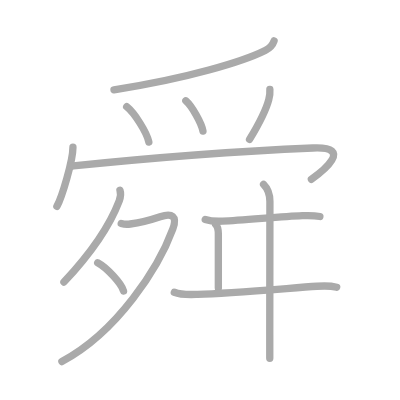
t = 0.00 s
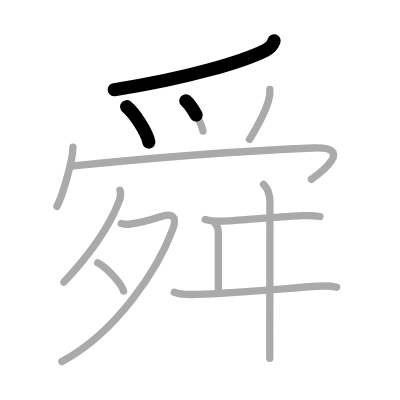
t = 2.50 s
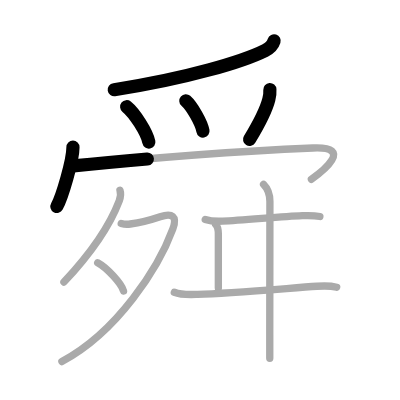
t = 5.25 s
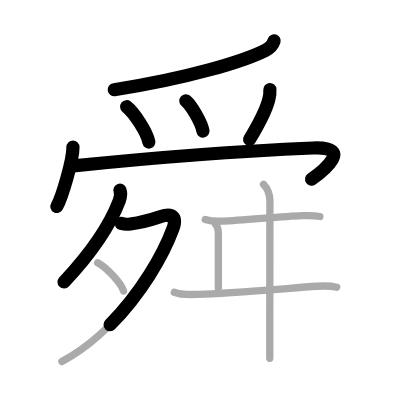
t = 7.75 s
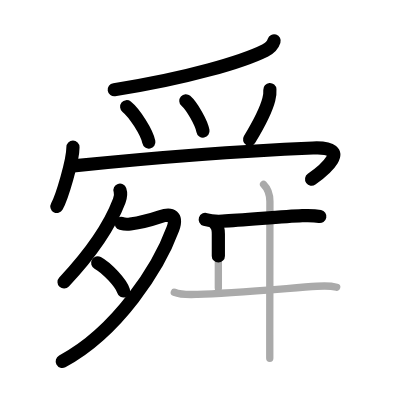
t = 10.50 s
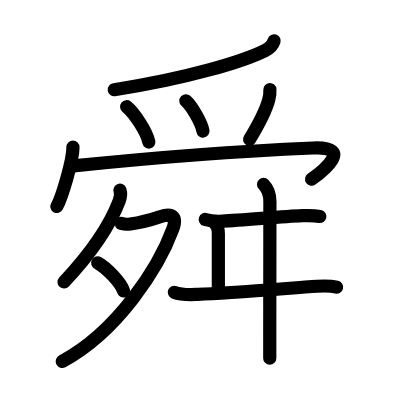
t = 13.00 s

The animated SVG that drew these frames (rendered in a browser with its animation timeline set to each time). Animation: 13 SMIL elements (animate=13); one cycle of 13.00 s.

<?xml version="1.0" standalone="no"?>
<!DOCTYPE svg PUBLIC "-//W3C//DTD SVG 1.1//EN"   "http://www.w3.org/Graphics/SVG/1.1/DTD/svg11.dtd">
<svg width="400px" height="400px"  version="1.1" xmlns="http://www.w3.org/2000/svg">
  <defs>
    <marker id="Triangle" viewBox="0 0 10 10" refX="0" refY="5" markerUnits="strokeWidth" markerWidth="3" style="stroke-opacity:0%;fill:#aaaaaa;" markerHeight="2" orient="auto">
      <path d="M 0 0 L 10 5 L 0 10 z" />
    </marker>
    
    <marker id="Arrow" viewBox="0 0 10 10" refX="5" refY="5" markerUnits="strokeWidth" markerWidth="1.8" style="stroke-opacity:0%;fill:#770000;" markerHeight="2" orient="auto">
      <path d="M 0 4 L 6 4 L 4 1 L 10 5 L 4 9 L 6 6 L 0 6 z" />
        <circle cx="5" cy="5" r="5" />
      </marker>
    
    <marker id="TriangleRed" viewBox="0 0 10 10" refX="0" refY="5" markerUnits="strokeWidth" markerWidth="3" style="stroke-opacity:0%;fill:#CC0000;" markerHeight="2" orient="auto">
      <path d="M 0 0 L 10 5 L 0 10 z" />
    </marker>
    
    <marker id="ArrowRed" viewBox="0 0 10 10" refX="5" refY="5" markerUnits="strokeWidth" markerWidth="1.8" style="stroke-opacity:0%;fill:#CC0000;" markerHeight="2" orient="auto">
      <path d="M 0 4 L 6 4 L 4 1 L 10 5 L 4 9 L 6 6 L 0 6 z" />
        <circle cx="5" cy="5" r="5" />
      </marker>
    
  </defs>
  
  <path style="fill:#ffffff; fill-opacity:100%; fill-rule:evenodd; stroke-width:0;" d="M 0 0 L 400px 0 L 400px 400px L 0 400px L 0 0" />

  <g transform="scale(3.6697247706422 3.6697247706422)">
<path style="fill:none; fill-opacity:0%; fill-rule:evenodd; stroke:#aaaaaa; stroke-opacity:100%; stroke-width: 1.5pt; stroke-linejoin:round; stroke-linecap:round;" d="M74.69 11.14c-0.44 1.36-1.55 2.17-2.43 2.62c-5.92 2.96-21.26 7.66-41.2 10.71"></path>
<path style="fill:none; fill-opacity:0%; fill-rule:evenodd; stroke:#aaaaaa; stroke-opacity:100%; stroke-width: 1.5pt; stroke-linejoin:round; stroke-linecap:round;" d="M34.52 29.08c2.13 1.7 5.51 6.99 6.04 9.63"></path>
<path style="fill:none; fill-opacity:0%; fill-rule:evenodd; stroke:#aaaaaa; stroke-opacity:100%; stroke-width: 1.5pt; stroke-linejoin:round; stroke-linecap:round;" d="M50.64 27.46c1.65 1.46 4.26 5.99 4.67 8.26"></path>
<path style="fill:none; fill-opacity:0%; fill-rule:evenodd; stroke:#aaaaaa; stroke-opacity:100%; stroke-width: 1.5pt; stroke-linejoin:round; stroke-linecap:round;" d="M73.54 24.39c0.06 0.91-0.03 1.8-0.28 2.68C72.51 30.01 70.51 33.85 68 38"></path>
<path style="fill:none; fill-opacity:0%; fill-rule:evenodd; stroke:#aaaaaa; stroke-opacity:100%; stroke-width: 1.5pt; stroke-linejoin:round; stroke-linecap:round;" d="M19.88 40.12c0 3.65-3.01 13.69-4.38 16.12"></path>
<path style="fill:none; fill-opacity:0%; fill-rule:evenodd; stroke:#aaaaaa; stroke-opacity:100%; stroke-width: 1.5pt; stroke-linejoin:round; stroke-linecap:round;" d="M19.98 45.22c14.15-1.47 41.02-3.85 65.3-4.89c11.41-0.49 2.42 6.53-0.42 8.53"></path>
<path style="fill:none; fill-opacity:0%; fill-rule:evenodd; stroke:#aaaaaa; stroke-opacity:100%; stroke-width: 1.5pt; stroke-linejoin:round; stroke-linecap:round;" d="M32.69 51.84c0.31 0.91 0.12 2.05-0.2 2.89c-2.24 5.9-6.74 13.27-15.07 22.13"></path>
<path style="fill:none; fill-opacity:0%; fill-rule:evenodd; stroke:#aaaaaa; stroke-opacity:100%; stroke-width: 1.5pt; stroke-linejoin:round; stroke-linecap:round;" d="M33.03 60.89c0.85 0.24 1.78 0.25 2.47 0.15c1.91-0.26 5.36-1.05 8.14-1.99c3.21-1.1 4.76-0.21 3.45 3.36C43.3 72.74 32.12 90.38 16.87 98.52"></path>
<path style="fill:none; fill-opacity:0%; fill-rule:evenodd; stroke:#aaaaaa; stroke-opacity:100%; stroke-width: 1.5pt; stroke-linejoin:round; stroke-linecap:round;" d="M26.62 71.62c2.48 1.35 6.42 5.55 7.04 7.66"></path>
<path style="fill:none; fill-opacity:0%; fill-rule:evenodd; stroke:#aaaaaa; stroke-opacity:100%; stroke-width: 1.5pt; stroke-linejoin:round; stroke-linecap:round;" d="M55.93 59.81c1.43 0.47 3.23 0.53 4.7 0.46c5.84-0.25 15.98-1.27 21.74-1.5c1.6-0.06 3.22-0.09 4.8 0.22"></path>
<path style="fill:none; fill-opacity:0%; fill-rule:evenodd; stroke:#aaaaaa; stroke-opacity:100%; stroke-width: 1.5pt; stroke-linejoin:round; stroke-linecap:round;" d="M58.75 61.13c0.81 0.81 0.75 1.77 0.75 2.87c0 4.92 0 12.53 0 14.5"></path>
<path style="fill:none; fill-opacity:0%; fill-rule:evenodd; stroke:#aaaaaa; stroke-opacity:100%; stroke-width: 1.5pt; stroke-linejoin:round; stroke-linecap:round;" d="M47.5 79.64c2 0.81 4.28 0.65 6.38 0.57c8.86-0.3 24.65-1.66 32.48-2.2c1.84-0.13 3.58-0.19 5.39 0.25"></path>
<path style="fill:none; fill-opacity:0%; fill-rule:evenodd; stroke:#aaaaaa; stroke-opacity:100%; stroke-width: 1.5pt; stroke-linejoin:round; stroke-linecap:round;" d="M71.82 50.25c1.34 1.34 1.73 2.75 1.73 4.67c0 0.93-0.03 24.21-0.04 36.21c0 3.14 0 5.51 0 6.5"></path>

<path style="fill:none; fill-opacity:0%; fill-rule:evenodd; stroke:#000000; stroke-opacity:100%; stroke-width: 2.7pt; stroke-linejoin:round; stroke-linecap:round;" d="M74.69 11.14c-0.44 1.36-1.55 2.17-2.43 2.62c-5.92 2.96-21.26 7.66-41.2 10.71" pathLength="100" stroke-dashoffset="100" stroke-dasharray="100 105"><animate id="dashAnim1" attributeName="stroke-dashoffset" from="100" to="0" dur="1s" calcMode="linear" fill="freeze"/></path>
<path style="fill:none; fill-opacity:0%; fill-rule:evenodd; stroke:#000000; stroke-opacity:100%; stroke-width: 2.7pt; stroke-linejoin:round; stroke-linecap:round;" d="M34.52 29.08c2.13 1.7 5.51 6.99 6.04 9.63" pathLength="100" stroke-dashoffset="100" stroke-dasharray="100 105"><animate id="dashAnim2" attributeName="stroke-dashoffset" from="100" to="0" dur="1s" calcMode="linear" begin="dashAnim1.end" fill="freeze"/></path>
<path style="fill:none; fill-opacity:0%; fill-rule:evenodd; stroke:#000000; stroke-opacity:100%; stroke-width: 2.7pt; stroke-linejoin:round; stroke-linecap:round;" d="M50.64 27.46c1.65 1.46 4.26 5.99 4.67 8.26" pathLength="100" stroke-dashoffset="100" stroke-dasharray="100 105"><animate id="dashAnim3" attributeName="stroke-dashoffset" from="100" to="0" dur="1s" calcMode="linear" begin="dashAnim2.end" fill="freeze"/></path>
<path style="fill:none; fill-opacity:0%; fill-rule:evenodd; stroke:#000000; stroke-opacity:100%; stroke-width: 2.7pt; stroke-linejoin:round; stroke-linecap:round;" d="M73.54 24.39c0.06 0.91-0.03 1.8-0.28 2.68C72.51 30.01 70.51 33.85 68 38" pathLength="100" stroke-dashoffset="100" stroke-dasharray="100 105"><animate id="dashAnim4" attributeName="stroke-dashoffset" from="100" to="0" dur="1s" calcMode="linear" begin="dashAnim3.end" fill="freeze"/></path>
<path style="fill:none; fill-opacity:0%; fill-rule:evenodd; stroke:#000000; stroke-opacity:100%; stroke-width: 2.7pt; stroke-linejoin:round; stroke-linecap:round;" d="M19.88 40.12c0 3.65-3.01 13.69-4.38 16.12" pathLength="100" stroke-dashoffset="100" stroke-dasharray="100 105"><animate id="dashAnim5" attributeName="stroke-dashoffset" from="100" to="0" dur="1s" calcMode="linear" begin="dashAnim4.end" fill="freeze"/></path>
<path style="fill:none; fill-opacity:0%; fill-rule:evenodd; stroke:#000000; stroke-opacity:100%; stroke-width: 2.7pt; stroke-linejoin:round; stroke-linecap:round;" d="M19.98 45.22c14.15-1.47 41.02-3.85 65.3-4.89c11.41-0.49 2.42 6.53-0.42 8.53" pathLength="100" stroke-dashoffset="100" stroke-dasharray="100 105"><animate id="dashAnim6" attributeName="stroke-dashoffset" from="100" to="0" dur="1s" calcMode="linear" begin="dashAnim5.end" fill="freeze"/></path>
<path style="fill:none; fill-opacity:0%; fill-rule:evenodd; stroke:#000000; stroke-opacity:100%; stroke-width: 2.7pt; stroke-linejoin:round; stroke-linecap:round;" d="M32.69 51.84c0.31 0.91 0.12 2.05-0.2 2.89c-2.24 5.9-6.74 13.27-15.07 22.13" pathLength="100" stroke-dashoffset="100" stroke-dasharray="100 105"><animate id="dashAnim7" attributeName="stroke-dashoffset" from="100" to="0" dur="1s" calcMode="linear" begin="dashAnim6.end" fill="freeze"/></path>
<path style="fill:none; fill-opacity:0%; fill-rule:evenodd; stroke:#000000; stroke-opacity:100%; stroke-width: 2.7pt; stroke-linejoin:round; stroke-linecap:round;" d="M33.03 60.89c0.85 0.24 1.78 0.25 2.47 0.15c1.91-0.26 5.36-1.05 8.14-1.99c3.21-1.1 4.76-0.21 3.45 3.36C43.3 72.74 32.12 90.38 16.87 98.52" pathLength="100" stroke-dashoffset="100" stroke-dasharray="100 105"><animate id="dashAnim8" attributeName="stroke-dashoffset" from="100" to="0" dur="1s" calcMode="linear" begin="dashAnim7.end" fill="freeze"/></path>
<path style="fill:none; fill-opacity:0%; fill-rule:evenodd; stroke:#000000; stroke-opacity:100%; stroke-width: 2.7pt; stroke-linejoin:round; stroke-linecap:round;" d="M26.62 71.62c2.48 1.35 6.42 5.55 7.04 7.66" pathLength="100" stroke-dashoffset="100" stroke-dasharray="100 105"><animate id="dashAnim9" attributeName="stroke-dashoffset" from="100" to="0" dur="1s" calcMode="linear" begin="dashAnim8.end" fill="freeze"/></path>
<path style="fill:none; fill-opacity:0%; fill-rule:evenodd; stroke:#000000; stroke-opacity:100%; stroke-width: 2.7pt; stroke-linejoin:round; stroke-linecap:round;" d="M55.93 59.81c1.43 0.47 3.23 0.53 4.7 0.46c5.84-0.25 15.98-1.27 21.74-1.5c1.6-0.06 3.22-0.09 4.8 0.22" pathLength="100" stroke-dashoffset="100" stroke-dasharray="100 105"><animate id="dashAnim10" attributeName="stroke-dashoffset" from="100" to="0" dur="1s" calcMode="linear" begin="dashAnim9.end" fill="freeze"/></path>
<path style="fill:none; fill-opacity:0%; fill-rule:evenodd; stroke:#000000; stroke-opacity:100%; stroke-width: 2.7pt; stroke-linejoin:round; stroke-linecap:round;" d="M58.75 61.13c0.81 0.81 0.75 1.77 0.75 2.87c0 4.92 0 12.53 0 14.5" pathLength="100" stroke-dashoffset="100" stroke-dasharray="100 105"><animate id="dashAnim11" attributeName="stroke-dashoffset" from="100" to="0" dur="1s" calcMode="linear" begin="dashAnim10.end" fill="freeze"/></path>
<path style="fill:none; fill-opacity:0%; fill-rule:evenodd; stroke:#000000; stroke-opacity:100%; stroke-width: 2.7pt; stroke-linejoin:round; stroke-linecap:round;" d="M47.5 79.64c2 0.81 4.28 0.65 6.38 0.57c8.86-0.3 24.65-1.66 32.48-2.2c1.84-0.13 3.58-0.19 5.39 0.25" pathLength="100" stroke-dashoffset="100" stroke-dasharray="100 105"><animate id="dashAnim12" attributeName="stroke-dashoffset" from="100" to="0" dur="1s" calcMode="linear" begin="dashAnim11.end" fill="freeze"/></path>
<path style="fill:none; fill-opacity:0%; fill-rule:evenodd; stroke:#000000; stroke-opacity:100%; stroke-width: 2.7pt; stroke-linejoin:round; stroke-linecap:round;" d="M71.82 50.25c1.34 1.34 1.73 2.75 1.73 4.67c0 0.93-0.03 24.21-0.04 36.21c0 3.14 0 5.51 0 6.5" pathLength="100" stroke-dashoffset="100" stroke-dasharray="100 105"><animate id="dashAnim13" attributeName="stroke-dashoffset" from="100" to="0" dur="1s" calcMode="linear" begin="dashAnim12.end" fill="freeze"/></path>

</g>

</svg>  
          
